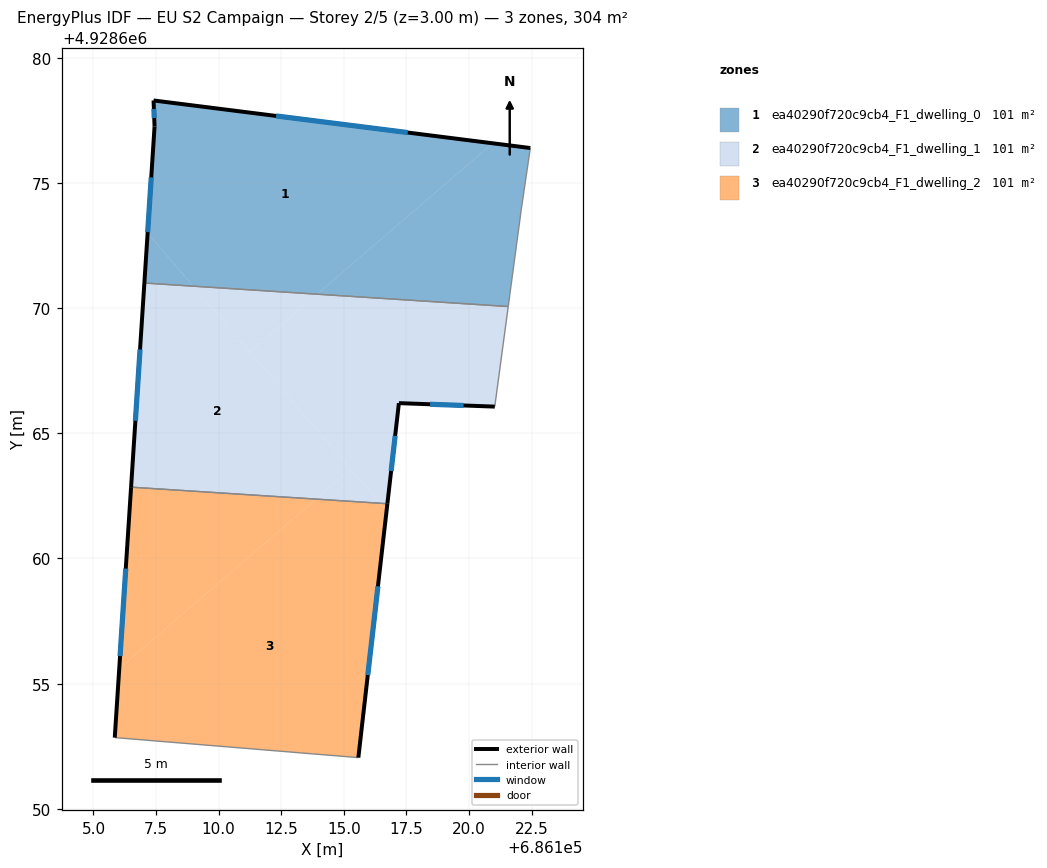
=== STOREY PLAN SPEC (per zone: floor XY polygon, exterior-wall plan segments, windows/doors) ===
zone 1: ea40290f720c9cb4_F1_dwelling_0  (101.2 m²)
  floor: (686120.94, 4928676.58) (686107.40, 4928678.29) (686107.44, 4928677.26) (686107.16, 4928673.00) (686108.99, 4928670.88) (686113.94, 4928670.56)
  floor: (686108.99, 4928670.88) (686107.16, 4928673.00) (686107.03, 4928671.00)
  floor: (686121.57, 4928670.06) (686122.09, 4928673.96) (686122.45, 4928676.39) (686120.94, 4928676.58) (686113.94, 4928670.56)
  exterior wall: (686107.03, 4928671.00) – (686107.44, 4928677.25)  [6.3 m]
    window: (686107.17, 4928673.04) – (686107.31, 4928675.22)  [2.3 m²]
  exterior wall: (686107.44, 4928677.25) – (686107.40, 4928678.29)  [1.0 m]
    window: (686107.43, 4928677.59) – (686107.41, 4928677.96)  [0.4 m²]
  exterior wall: (686107.40, 4928678.29) – (686122.45, 4928676.39)  [15.2 m]
    window: (686112.29, 4928677.68) – (686117.56, 4928677.01)  [5.6 m²]
  interior walls: 3
zone 2: ea40290f720c9cb4_F1_dwelling_1  (101.2 m²)
  floor: (686115.28, 4928663.56) (686108.99, 4928670.88) (686107.03, 4928671.00) (686106.50, 4928662.85) (686113.89, 4928662.37)
  floor: (686121.03, 4928666.07) (686121.57, 4928670.06) (686113.94, 4928670.56) (686111.25, 4928668.25) (686116.45, 4928662.21) (686116.74, 4928662.19) (686117.20, 4928666.21)
  floor: (686116.45, 4928662.21) (686115.28, 4928663.56) (686113.89, 4928662.37)
  floor: (686113.94, 4928670.56) (686108.99, 4928670.88) (686111.25, 4928668.25)
  exterior wall: (686121.03, 4928666.07) – (686117.20, 4928666.21)  [3.8 m]
    window: (686119.78, 4928666.11) – (686118.45, 4928666.16)  [1.4 m²]
  exterior wall: (686117.20, 4928666.21) – (686116.74, 4928662.19)  [4.0 m]
    window: (686117.05, 4928664.90) – (686116.89, 4928663.49)  [1.5 m²]
  exterior wall: (686106.50, 4928662.85) – (686107.03, 4928671.00)  [8.2 m]
    window: (686106.67, 4928665.50) – (686106.86, 4928668.35)  [3.0 m²]
  interior walls: 3
zone 3: ea40290f720c9cb4_F1_dwelling_2  (101.2 m²)
  floor: (686115.58, 4928652.05) (686116.71, 4928661.90) (686116.45, 4928662.21) (686113.89, 4928662.37) (686106.03, 4928655.61) (686105.85, 4928652.85)
  floor: (686113.89, 4928662.37) (686106.50, 4928662.85) (686106.03, 4928655.61)
  floor: (686116.71, 4928661.90) (686116.74, 4928662.19) (686116.45, 4928662.21)
  exterior wall: (686105.85, 4928652.84) – (686106.50, 4928662.85)  [10.0 m]
    window: (686106.06, 4928656.10) – (686106.29, 4928659.60)  [3.7 m²]
  exterior wall: (686116.74, 4928662.19) – (686115.58, 4928652.04)  [10.2 m]
    window: (686116.36, 4928658.89) – (686115.96, 4928655.34)  [3.7 m²]
  interior walls: 2

=== DERIVED (storey summary) ===
Building: EU S2 Campaign
Storey: 2 of 5  (floor level z = 3.00 m)
Storey gross floor area: 303.7 m²
Zones on this storey: 3
  - ea40290f720c9cb4_F1_dwelling_0: floor 101.2 m²; exterior wall 22.5 m (67.4 m²); 3 window(s) 8.2 m²; WWR 12.2%
  - ea40290f720c9cb4_F1_dwelling_1: floor 101.2 m²; exterior wall 16.0 m (48.1 m²); 3 window(s) 5.9 m²; WWR 12.2%
  - ea40290f720c9cb4_F1_dwelling_2: floor 101.2 m²; exterior wall 20.2 m (60.7 m²); 2 window(s) 7.4 m²; WWR 12.2%
Zone adjacency (shared interzone walls):
  - ea40290f720c9cb4_F1_dwelling_0 ↔ ea40290f720c9cb4_F1_dwelling_1
  - ea40290f720c9cb4_F1_dwelling_1 ↔ ea40290f720c9cb4_F1_dwelling_2